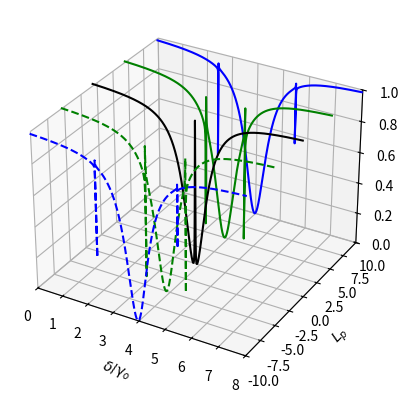

Write Python code to recreate this figure.
################################################
##               INITIALIZATION               ##
################################################
# matplotlib for plotting
import matplotlib.pyplot as plt
# numpy for numerics
import numpy as np
# scipy for constants
import scipy.constants as sc

# exact constants
amu = sc.physical_constants['atomic mass constant'][0]
c = sc.c
hbar = sc.hbar
pi = sc.pi

# # approximate constants used for PRL.127.113601
# amu = 1.6e-27
# c = 3e8
# hbar = 1.05e-34
# pi = 3.1416

# optomechanical coupling strength
G           = 2 * pi * 1e3
# normalized atom-atom interaction strength           
g_tilde_norm= 0.0
# mechanical damping rate
gamma_m     = 2 * pi * 0.8
# optical decay rate
gamma_o     = 2 * pi * 1e3
# OAM number
l           = 25
# frequency of control laser
lambda_lc   = 589e-9
# mass of Sodium atom
m           = 23
# laser-cavity coupling parameter
mu          = 0.5
# number of Sodium atoms
N           = 1e4
# radius of the ring-BEC
R           = 12e-6

# moment of inertia
I = m * amu * R**2

# atomic interactions
g_tilde = g_tilde_norm * hbar / 4 / I / N

# frequency of the control laser
omega_lc = 2 * pi * c / lambda_lc

# frequently used variable
temp = 2 * g_tilde * N

# detuning frequency with reference to a fixed offset
delta_offsets = np.linspace(-4, 4, 4001) * gamma_o

# winding numbers
L_ps = [10, 5, 0, -5, -10]

# probe detuning normalized by optical decay rate
delta_norms = list()
# transmission values
Ts = list()

################################################
##                  MAIN LOOP                 ##
################################################
# iterate winding numbers
for L_p in L_ps:
    # first sidemode
    omega_c = hbar * (L_p + 2 * l)**2 / 2 / I
    omega_c_tilde = omega_c + temp
    Omega_c = np.sqrt((omega_c + 2 * temp)**2 - temp**2)
    # second sidemode
    omega_d = hbar * (L_p - 2 * l)**2 / 2 / I
    omega_d_tilde = omega_d + temp
    Omega_d = np.sqrt((omega_d + 2 * temp)**2 - temp**2)
    # sum and differences
    Omega_m = (Omega_c + Omega_d) / 2
    Omega_n = (Omega_c - Omega_d)
    
    # create lists for comprehension
    omega_tildes = [omega_c_tilde, omega_d_tilde]
    Omegas = [Omega_c, Omega_d]

    # substituted variables
    A_mathcal = temp * (omega_c_tilde - omega_d_tilde)
    A_2 = A_mathcal**2 + Omega_c**2 * Omega_d**2
    C = G**2 * (omega_c_tilde + omega_d_tilde) / np.sqrt(A_2)

    # critical power of control laser
    omega_lc = 2 * pi * c / lambda_lc
    P_cr = gamma_o**2 * hbar * omega_lc / 3 / np.sqrt(3) / C / mu

    ############################################
    # power of the control laser
    P_lc = 0.2 * P_cr
    # amplitude of the control laser
    eta_lc = np.sqrt(mu * gamma_o * P_lc / hbar / omega_lc)
    # detuning of the control laser
    Delta_tilde = - Omega_m
    ############################################

    # coefficients of the cubic
    coeff_0 = 4 * C**2
    coeff_1 = 8 * C * Delta_tilde
    coeff_2 = 4 * Delta_tilde**2 + gamma_o**2
    coeff_3 = - 4 * np.real(np.conjugate(eta_lc) * eta_lc)
    # roots of the cubic
    roots = np.roots([coeff_0, coeff_1, coeff_2, coeff_3])
    # check each root
    for root in roots:
        # if root is real
        if np.imag(root) == 0.0:
            # select root
            N_o = np.real(root)
            break
    # effective detuning
    Delta = Delta_tilde + C * N_o
    # mean optical amplitude
    alpha_s = eta_lc / (gamma_o / 2 - 1j * Delta)

    # temporary lists
    delta_norms_temp = list()
    Ts_temp = list()

    # iterate offset probe detunings
    for delta_offset in delta_offsets:
        ########################################
        # offset for probe detuning
        offset = Omega_m
        # probe detuning
        delta = delta_offset + offset
        ########################################

        # effective decay rates
        Gamma_m = gamma_o / 2 - 1j * (Delta + delta)
        Gamma_p = gamma_o / 2 + 1j * (Delta - delta)

        # effective susceptibilities
        chis =  [1 / (Omegas[i]**2 - 1j * delta * gamma_m - delta**2) for i in range(2)]

        # numerator of Lambda
        _num = A_mathcal * chis[0] * chis[1] * (omega_c - omega_d)
        _num += sum([chis[i] * omega_tildes[i] for i in range(2)])
        # denominator of Lambda
        _den = A_mathcal**2 * chis[0] * chis[1] + 1
        # Lambda
        Lambda = _num / _den

        # # transmission coefficient in the resolved sideband
        # _num_s_res = mu * gamma_o
        # _den_res = Gamma_m - 1j * G**2 * Lambda * N_o
        # t_s = 1 - _num_s_res / _den_res

        # transmission coefficeint without any approximation
        _num_s = mu * gamma_o * (Gamma_p + 1j * G**2 * Lambda * N_o)
        _den = Gamma_m * Gamma_p + 2 * Delta * G**2 * Lambda * N_o
        t_s = 1 - _num_s / _den

        # transmission
        T = np.real(np.conjugate(t_s) * (t_s))

        # update temporary lists
        delta_norms_temp.append(delta / gamma_o)
        Ts_temp.append(T)
    
    # update lists
    delta_norms.append(delta_norms_temp)
    Ts.append(Ts_temp)

################################################
##                    PLOTS                   ##
################################################
# colors
colors = ['b', 'g', 'k', 'g', 'b']
# linestyles
linestyles = ['-', '-', '-', '--', '--']
# initialize 3D axis
fig = plt.figure()
ax = fig.add_subplot(projection='3d')
# plot
[ax.plot(delta_norms[i], [L_ps[i]] * len(delta_norms[i]), Ts[i], colors[i], linestyle=linestyles[i]) for i in range(len(Ts))]
# x-axis properties
ax.set_xlabel('$\delta / \gamma_{o}$')
ax.set_xlim(0, 8)
# y-axis properties
ax.set_ylabel('$L_{p}$')
ax.set_ylim(-10, 10)
# z-axis properties
ax.set_zlabel('$T$')
ax.set_zlim(0, 1)
# show
plt.show()
